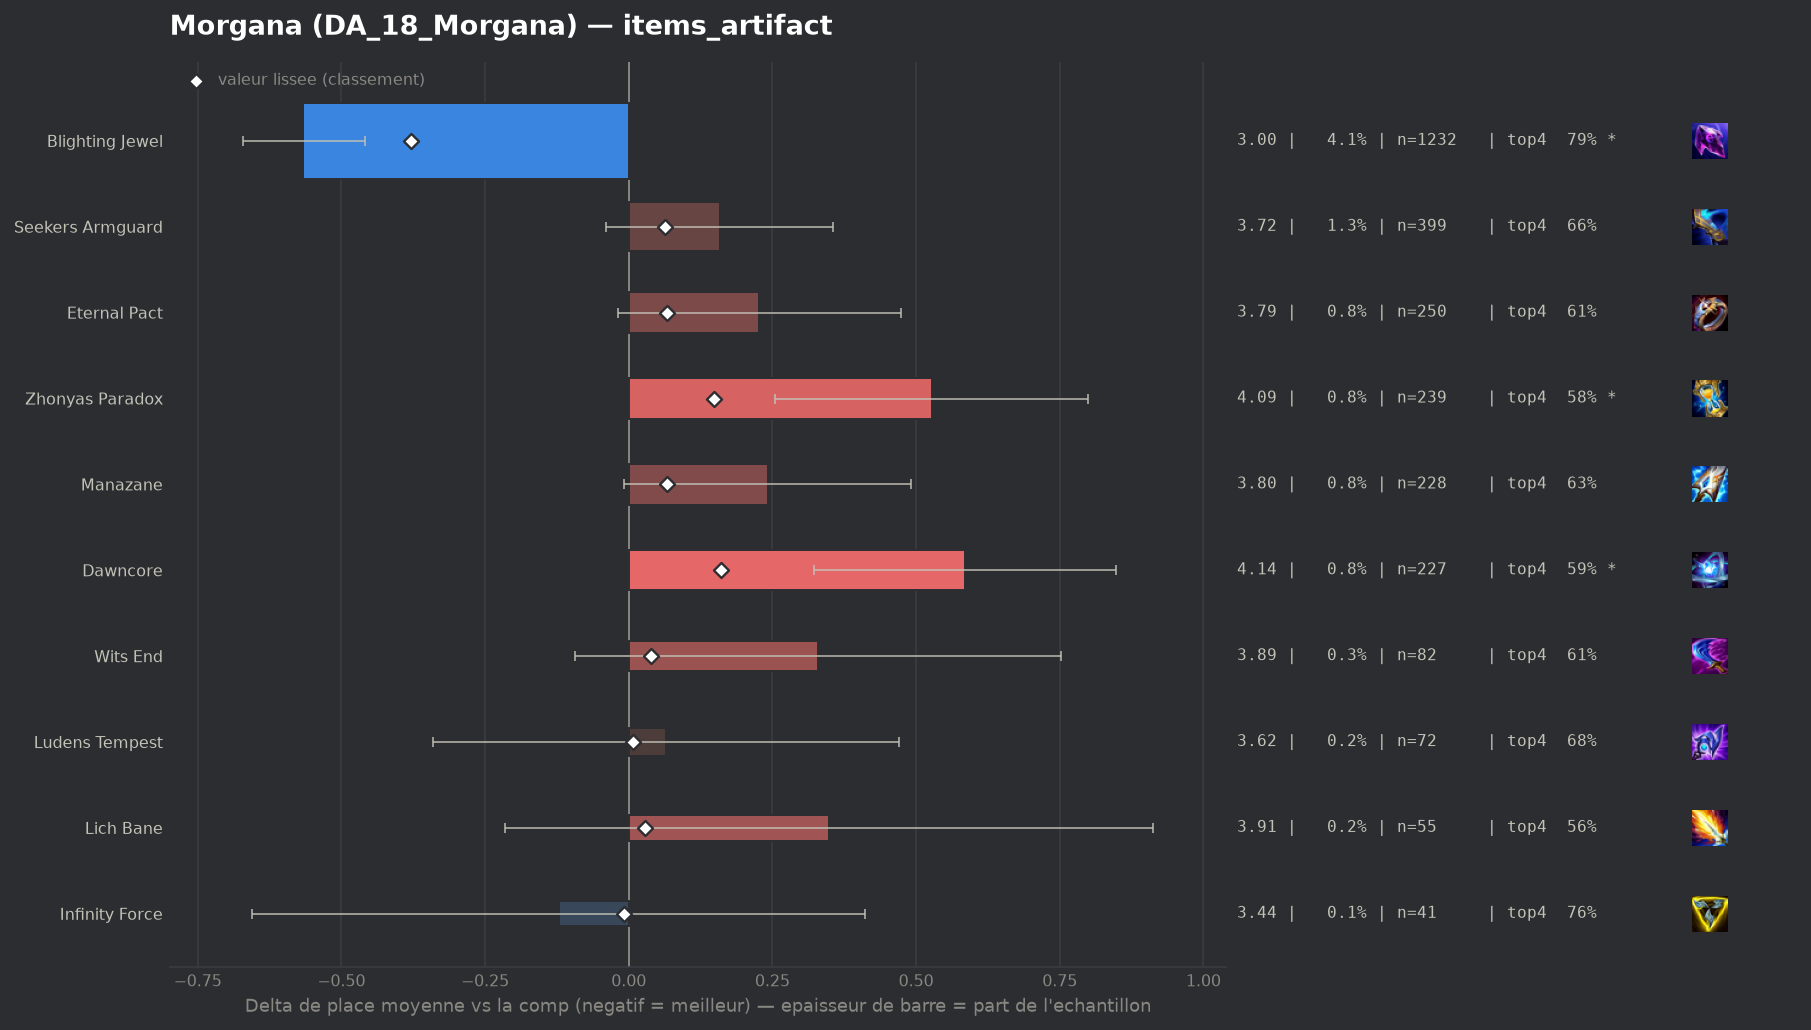

The data file committed next to this chart (first rows):
group, label, n, share, avg_place, shrunk_avg, score, d_avg, d_avg_pess, impact, d_top4, win, top2, top4, sd, z, p, significant
populaire, Blighting Jewel, 1232, 0.04074, 2.995, 3.181, -0.379, -0.566, -0.459, 0.0155, 0.0977, 0.2719, 0.4984, 0.7865, 1.873, -10.36, 0.0, True
populaire, Infinity Force, 41, 0.001356, 3.439, 3.553, -0.008, -0.122, 0.0, 0.0, 0.0672, 0.1951, 0.3171, 0.7561, 1.74, -0.45, 0.6547, False
populaire, Ludens Tempest, 72, 0.002381, 3.625, 3.567, 0.007, 0.064, 0.0, -0.0, -0.0083, 0.125, 0.3056, 0.6806, 1.751, 0.31, 0.7556, False
populaire, Lich Bane, 55, 0.001819, 3.909, 3.59, 0.029, 0.348, 0.0, -0.0001, -0.1252, 0.1818, 0.3455, 0.5636, 2.134, 1.21, 0.2264, False
populaire, Wits End, 82, 0.002712, 3.89, 3.6, 0.039, 0.33, 0.0, -0.0001, -0.0791, 0.1341, 0.3049, 0.6098, 1.951, 1.53, 0.1265, False
populaire, Seekers Armguard, 399, 0.0132, 3.719, 3.624, 0.063, 0.159, 0.0, -0.0008, -0.0297, 0.1429, 0.3158, 0.6591, 2.002, 1.57, 0.1157, False
populaire, Eternal Pact, 250, 0.008268, 3.788, 3.627, 0.066, 0.227, 0.0, -0.0005, -0.0769, 0.16, 0.304, 0.612, 1.978, 1.81, 0.07028, False
populaire, Manazane, 228, 0.00754, 3.803, 3.627, 0.066, 0.242, 0.0, -0.0005, -0.0573, 0.1272, 0.3026, 0.6316, 1.92, 1.9, 0.05799, False
populaire, Zhonyas Paradox, 239, 0.007904, 4.088, 3.71, 0.149, 0.527, 0.255, -0.0012, -0.1073, 0.1548, 0.2762, 0.5816, 2.137, 3.8, 0.00014, True
populaire, Dawncore, 227, 0.007507, 4.145, 3.72, 0.16, 0.585, 0.322, -0.0012, -0.103, 0.0881, 0.2467, 0.5859, 2.009, 4.37, 1e-05, True
